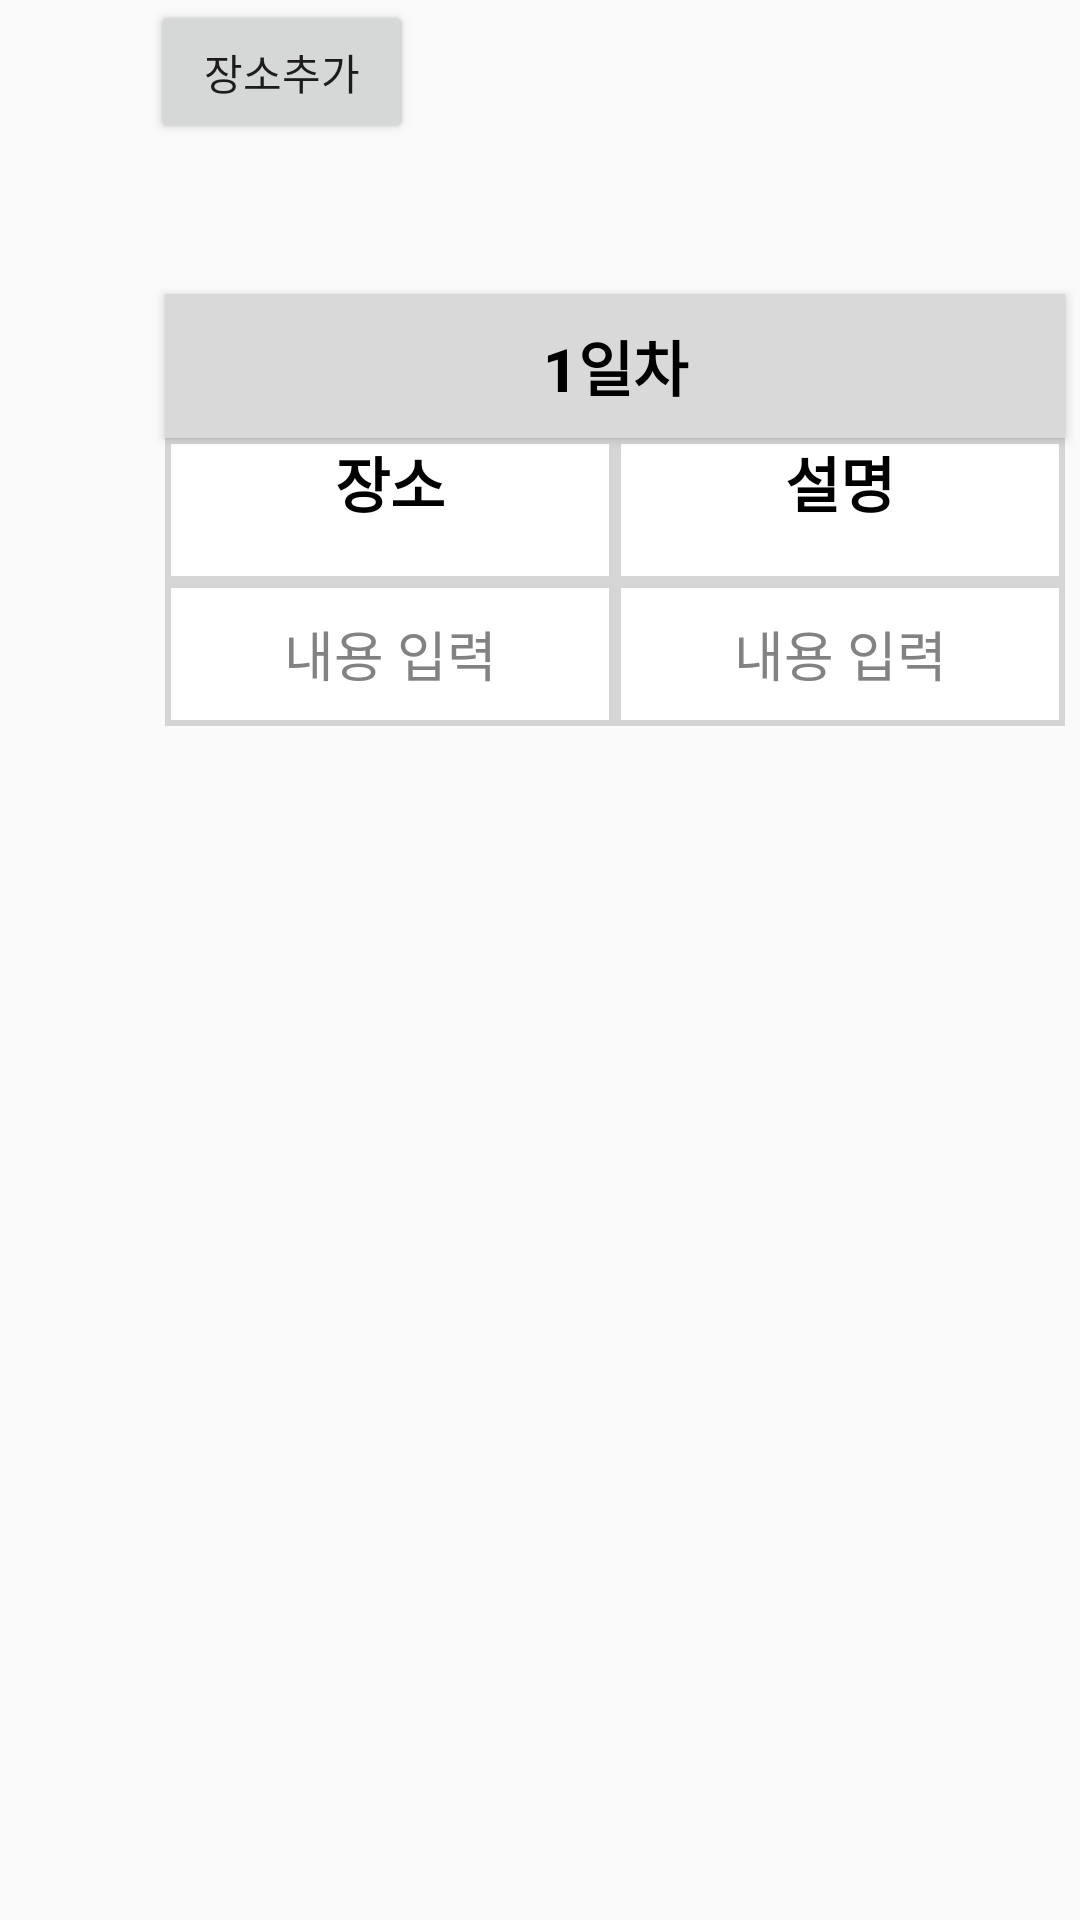

This screen was rendered from an Android layout file. Write that file and the resources it references.
<!-- AndroidManifest.xml: application theme Theme.CareTravel -->
<!-- res/layout/pathlayout.xml -->
<?xml version="1.0" encoding="utf-8"?>
<RelativeLayout xmlns:android="http://schemas.android.com/apk/res/android"
    android:id="@+id/path_relative2"
    android:layout_width="match_parent"
    android:layout_height="wrap_content">
    <Button
        android:id="@+id/location_add"
        android:layout_width="wrap_content"
        android:layout_height="wrap_content"
        android:layout_marginLeft="50dp"
        android:text="장소추가" />

    <Button
        android:id="@+id/path_day"
        android:layout_width="300dp"
        android:layout_height="48dp"
        android:layout_marginLeft="55dp"
        android:layout_marginTop="50dp"
        android:autoSizeMaxTextSize="20sp"
        android:autoSizeTextType="uniform"
        android:background="@drawable/day_plan"
        android:layout_below="@+id/location_add"
        android:layout_columnSpan="2"
        android:gravity="center"
        android:text="1일차"
        android:textAlignment="center"
        android:textColor="@color/black"
        android:textStyle="bold" />

    <GridLayout
        android:id="@+id/path_gridlayout_table"
        android:layout_width="match_parent"
        android:layout_height="wrap_content"
        android:layout_below="@+id/path_day"
        android:columnCount="2"
        android:orientation="horizontal">

        <TextView
            android:id="@+id/path_location"
            android:layout_width="150dp"
            android:layout_height="48dp"
            android:layout_marginLeft="55dp"
            android:background="@drawable/cell2"
            android:text="장소"
            android:textSize="20sp"
            android:textAlignment="center"
            android:textColor="@color/black"
            android:textStyle="bold"/>

        <TextView
            android:id="@+id/path_etc"
            android:layout_width="150dp"
            android:layout_height="48dp"
            android:background="@drawable/cell2"
            android:text="설명"
            android:textSize="20sp"
            android:textAlignment="center"
            android:textColor="@color/black"
            android:textStyle="bold" />

        <EditText
            android:id="@+id/calculate_edit1"
            android:layout_width="150dp"
            android:layout_height="48dp"
            android:layout_marginLeft="55dp"
            android:background="@drawable/cell2"
            android:hint="내용 입력"
            android:inputType="text"
            android:textAlignment="center"
            android:textColorHint="#828282" />

        <EditText
            android:id="@+id/calculate_edit2"
            android:layout_width="150dp"
            android:layout_height="48dp"
            android:background="@drawable/cell2"
            android:hint="내용 입력"
            android:inputType="text"
            android:textAlignment="center"
            android:textColorHint="#828282" />
    </GridLayout>
</RelativeLayout>
<!-- resources referenced by this layout -->
<resources>
  <!-- drawable cell2 (drawable) -->
  <?xml version="1.0" encoding="UTF-8"?>
  <shape xmlns:android="http://schemas.android.com/apk/res/android"
      android:shape="rectangle"
      >
      <stroke
          android:width="2dp"
          android:color="#D5D5D5" />
      <solid
          android:color="#FFFFFF">
  
      </solid>
  
  </shape>
  <!-- drawable day_plan (drawable) -->
  <?xml version="1.0" encoding="utf-8"?>
  <shape xmlns:android="http://schemas.android.com/apk/res/android">
  
      <solid android:color="#D9D9D9" />
  </shape>
  <style name="Theme.CareTravel" parent="Base.Theme.CareTravel" />
  <style name="Base.Theme.CareTravel" parent="Base.Theme.AppCompat.Light">
          
          
          <item name="windowNoTitle">true</item>
  
      </style>
  <!-- not gathered from this repository: default colours our renderer supplied (Android Studio template values) -->
  <color name="black">#FF000000</color>
</resources>
